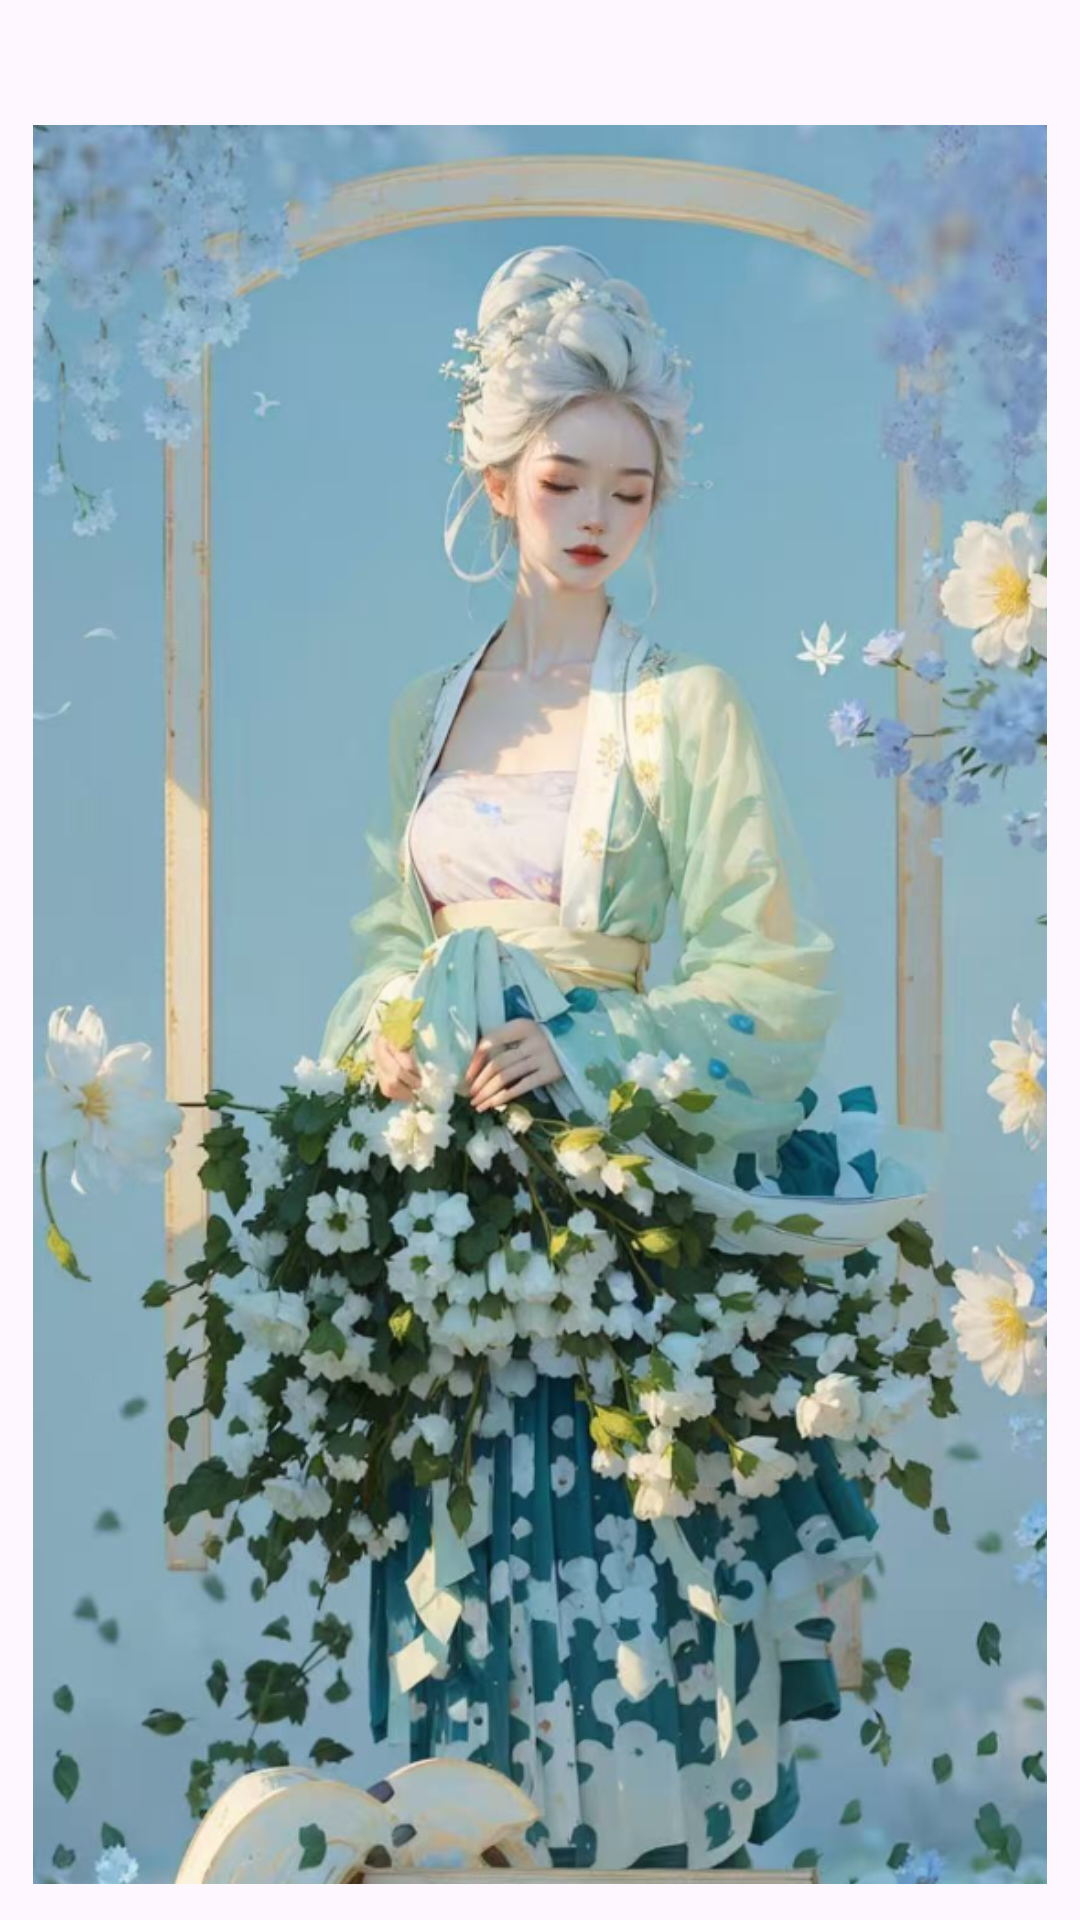

Here is an Android app screen rendered from its layout file. Give the layout XML and the strings, colors and styles it references.
<!-- AndroidManifest.xml: application theme Theme.RootlessJamesDSP -->
<!-- res/layout/preference_author_business_card.xml -->
<?xml version="1.0" encoding="utf-8"?>
<LinearLayout xmlns:android="http://schemas.android.com/apk/res/android"
    android:layout_width="match_parent"
    android:layout_height="wrap_content"
    android:orientation="vertical"
    android:paddingTop="12dp"
    android:paddingBottom="12dp">

    <TextView
        android:id="@android:id/title"
        android:layout_width="match_parent"
        android:layout_height="wrap_content"
        android:layout_marginStart="16dp"
        android:layout_marginEnd="16dp"
        android:textAppearance="?android:attr/textAppearanceListItem"
        android:textColor="?android:attr/textColorPrimary" />

    <ImageView
        android:id="@+id/author_business_card_image"
        android:layout_width="match_parent"
        android:layout_height="wrap_content"
        android:layout_marginTop="8dp"
        android:adjustViewBounds="true"
        android:scaleType="fitCenter"
        android:src="@drawable/author_business_card"
        android:contentDescription="@string/about_author_card_title" />
</LinearLayout>
<!-- resources referenced by this layout -->
<resources>
  <!-- drawable author_business_card: png bitmap (drawable-nodpi, 761225 bytes) -->
  <string name="about_author_card_title">作者名片</string>
  <style name="Theme.RootlessJamesDSP" parent="Base.Theme.RootlessJamesDSP" />
  <style name="Base.Theme.RootlessJamesDSP" parent="Theme.Material3.DayNight.NoActionBar">
          
          <item name="android:forceDarkAllowed" tools:targetApi="Q" tools:ignore="ObsoleteSdkInt">false</item>
  
          <item name="android:divider">@color/divider_default</item>
          <item name="android:statusBarColor">@android:color/transparent</item>
  
          
          
  
          <item name="materialSwitchStyle">@style/Widget.Material3.CompoundButton.MaterialSwitch</item>
          <item name="sliderStyle">@style/Widget.DSP.CompactSlider</item>
          <item name="alertDialogTheme">@style/AppTheme.AlertDialogTheme</item>
          <item name="materialCardViewStyle">@style/Theme.RootlessJamesDSP.CardView</item>
          <item name="cardCornerRadius">@dimen/corner_radius</item>
      </style>
  <style name="Widget.DSP.CompactSlider" parent="Widget.Material3.Slider">
          <item name="labelBehavior">floating</item>
          <item name="trackHeight">4dp</item>
          <item name="thumbRadius">6dp</item>
          <item name="thumbElevation">0dp</item>
          <item name="haloRadius">0dp</item>
          <item name="haloColor">@android:color/transparent</item>
      </style>
  <style name="AppTheme.AlertDialogTheme" parent="@style/ThemeOverlay.Material3.MaterialAlertDialog">
          <item name="dialogCornerRadius">28dp</item>
          <item name="colorBackgroundFloating">?attr/colorSurface</item>
      </style>
  <style name="Theme.RootlessJamesDSP.CardView" parent="Widget.Material3.CardView.Elevated" />
</resources>
